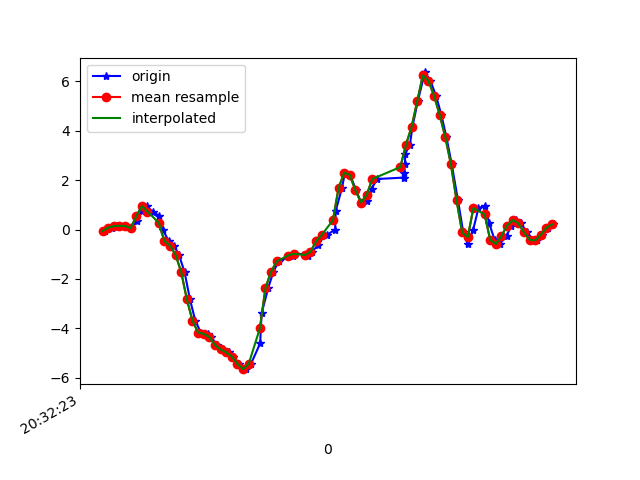

The table this chart was drawn from, first rows:
1618777943908, 1473627809601072, -0.06039488, -0.12759301, 0.01842295
1618777943932, 1473627828636912, 0.07644, 0.1351, -0.002346
1618777943950, 1473627847672752, 0.1387, -0.2485, 0.02087
1618777943963, 1473627866833114, 0.1473, 0.04834, -0.04144
1618777943982, 1473627885868954, 0.1449, -0.1826, 0.02453
1618777944001, 1473627904919034, 0.05323, 0.1192, -0.03778
1618777944022, 1473627923956202, 0.3367, 0.1681, 0.05141
1618777944039, 1473627942993354, 0.7423, -0.06651, 0.07829
1618777944058, 1473627962030538, 0.9439, 0.2511, 0.1699
1618777944078, 1473627981067690, 0.7264, 0.006797, 0.2554
1618777944101, 1473628000066730, 0.559, 0.3122, 0.3507
1618777944115, 1473628019102986, -0.0103, -0.04696, 0.5462
1618777944135, 1473628038139242, -0.4599, -0.02619, 0.6452
1618777944154, 1473628057175498, -0.6493, 0.2609, 0.8113
1618777944172, 1473628076211754, -1.024, -0.2766, 0.9909
1618777944192, 1473628095248010, -1.723, 0.1754, 1.095
1618777944211, 1473628114259274, -2.818, -0.1801, 1.245
1618777944230, 1473628133294250, -3.688, -0.4892, 1.301
1618777944250, 1473628152329226, -4.168, -0.9388, 1.333
1618777944275, 1473628171339402, -4.22, -0.8166, 1.346
1618777944287, 1473628190374346, -4.351, -0.9266, 1.322
1618777944306, 1473628209396874, -4.671, -1.095, 1.249
1618777944325, 1473628228431306, -4.851, -1.269, 1.161
1618777944349, 1473628247465674, -4.969, -1.384, 1.052
1618777944363, 1473628266500106, -5.143, -1.431, 0.8932
1618777944385, 1473628285534538, -5.435, -1.415, 0.7649
1618777944410, 1473628304536010, -5.651, -1.381, 0.6061
1618777944428, 1473628323570122, -5.445, -1.297, 0.3996
1618777944461, 1473628342604234, -4.609, -1.118, 0.1821
1618777944466, 1473628361638346, -3.393, -0.7446, -0.008455
1618777944490, 1473628380672458, -2.36, -0.3414, -0.1001
1618777944508, 1473628399706570, -1.707, 0.08621, -0.2027
1618777944527, 1473628418730954, -1.287, 0.6054, -0.3457
1618777944577, 1473628437764746, -1.057, 1.132, -0.4947
1618777944580, 1473628456798602, -0.9889, 1.582, -0.6193
1618777944584, 1473628475807562, -0.9767, 2.026, -0.7378
1618777944627, 1473628494841354, -1.007, 2.55, -0.8246
1618777944630, 1473628513888074, -1.059, 3.197, -0.8686
1618777944645, 1473628532922250, -0.9022, 3.869, -0.827
1618777944668, 1473628551956426, -0.6334, 4.377, -0.8026
1618777944671, 1473628570990602, -0.3316, 4.879, -0.7549
1618777944698, 1473628590024778, -0.2204, 5.385, -0.6914
1618777944728, 1473628609032586, -0.004195, 5.718, -0.6315
1618777944730, 1473628628041354, 0.7533, 5.781, -0.6205
1618777944752, 1473628647074826, 1.672, 5.593, -0.7757
1618777944763, 1473628666108298, 2.305, 5.248, -1.048
1618777944781, 1473628685141770, 2.203, 4.784, -1.286
1618777944803, 1473628704175242, 1.59, 4.112, -1.369
1618777944820, 1473628723211082, 1.089, 3.294, -1.3
1618777944840, 1473628742244554, 1.136, 2.516, -1.288
1618777944858, 1473628761253322, 1.651, 1.85, -1.271
1618777944877, 1473628780286922, 2.043, 1.214, -1.093
1618777944972, 1473628799320394, 2.101, 0.5211, -0.8282
1618777944974, 1473628818349514, 2.272, -0.09949, -0.5057
1618777944976, 1473628837382986, 2.662, -0.5259, -0.1013
1618777944978, 1473628856416458, 3.072, -0.868, 0.3006
1618777944994, 1473628875449802, 3.433, -1.118, 0.7234
1618777945003, 1473628894458570, 4.152, -1.205, 1.118
1618777945022, 1473628913486922, 5.186, -1.166, 1.531
1618777945042, 1473628932520266, 6.115, -1.045, 1.948
1618777945048, 1473628951553610, 6.356, -0.7666, 2.299
... 24 more rows
